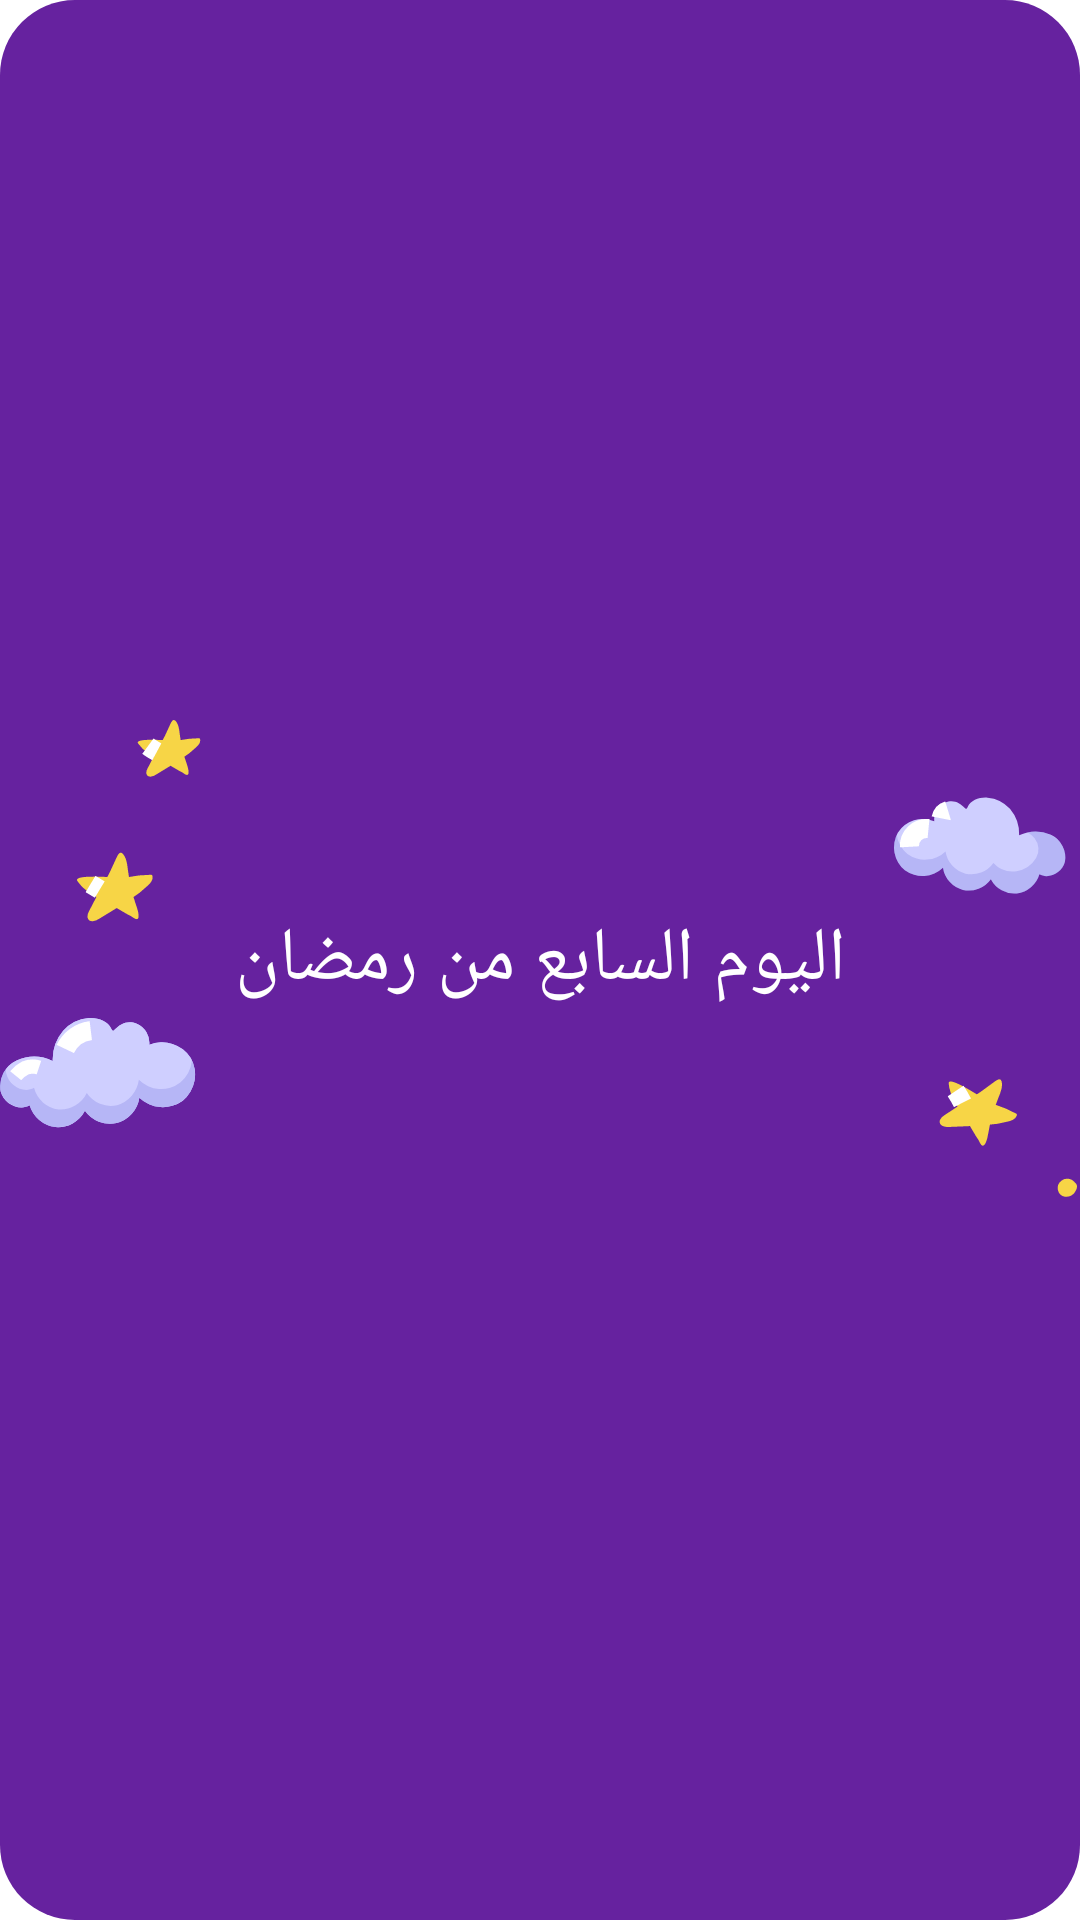

Write the Android layout XML for this screen, with the resource values it uses.
<!-- AndroidManifest.xml: application theme Theme.Ramadan -->
<!-- res/layout/day_item_layout.xml -->
<?xml version="1.0" encoding="utf-8"?>
<layout>

    <androidx.constraintlayout.widget.ConstraintLayout xmlns:android="http://schemas.android.com/apk/res/android"
        xmlns:app="http://schemas.android.com/apk/res-auto"
        android:id="@+id/dayRoot"
        android:layout_width="match_parent"
        android:layout_height="100dp"
        android:layout_marginHorizontal="16dp"
        android:layout_marginVertical="5dp"
        android:background="@drawable/day_indicator_selector"
        android:clickable="true">

        <androidx.appcompat.widget.AppCompatTextView
            android:id="@+id/day_tv"
            android:layout_width="match_parent"
            android:layout_height="wrap_content"
            android:layout_marginHorizontal="10dp"
            android:fontFamily="@font/almarai_regular"
            android:gravity="center"
            android:text="اليوم السابع من رمضان"
            android:textColor="@color/white"
            android:textSize="25sp"
            app:layout_constraintBottom_toBottomOf="parent"
            app:layout_constraintCircleRadius="25dp"
            app:layout_constraintTop_toTopOf="parent" />

        <ImageView
            android:layout_width="match_parent"
            android:layout_height="match_parent"
            android:src="@drawable/ic_stars" />

    </androidx.constraintlayout.widget.ConstraintLayout>

</layout>
<!-- resources referenced by this layout -->
<resources>
  <color name="white">#FFFFFFFF</color>
  <!-- drawable day_indicator_selector (drawable) -->
  <?xml version="1.0" encoding="utf-8"?>
  <selector xmlns:android="http://schemas.android.com/apk/res/android" >
  
      <item android:state_pressed="true">
          <shape android:shape="rectangle">
              <size android:height="50dp" android:width="100dp"/>
              <corners android:radius="25dp"/>
              <solid android:color="@color/purple_66229F"/>
              <stroke android:width="5dp" android:color="@color/yellow_f3d345"/>
          </shape>
      </item>
  
      <item>
          <shape android:shape="rectangle">
              <size android:height="50dp" android:width="100dp"/>
              <corners android:radius="25dp"/>
              <solid android:color="@color/purple_66229F"/>
          </shape>
      </item>
  
  </selector>
  <!-- drawable ic_stars: vector/xml drawable (drawable, 8431 chars, omitted) -->
  <style name="Theme.Ramadan" parent="Theme.MaterialComponents.DayNight.NoActionBar">
          
          <item name="colorPrimary">@color/purple_66229F</item>
          <item name="colorPrimaryVariant">@color/purple_66229F</item>
          <item name="colorOnPrimary">@color/purple_66229F</item>
          
          <item name="colorSecondary">@color/teal_200</item>
          <item name="colorSecondaryVariant">@color/teal_700</item>
          <item name="colorOnSecondary">@color/black</item>
          
          <item name="android:statusBarColor" tools:targetApi="l">@color/purple_66229F</item>
          
          <item name="bottomSheetDialogTheme">@style/AppBottomSheetDialogTheme</item>
      </style>
  <color name="purple_66229F">#66229F</color>
  <color name="yellow_f3d345">#f3d345</color>
  <color name="teal_200">#FF03DAC5</color>
  <color name="teal_700">#FF018786</color>
  <color name="black">#FF000000</color>
  <style name="AppBottomSheetDialogTheme" parent="Theme.Design.Light.BottomSheetDialog">
          <item name="bottomSheetStyle">@style/AppModalStyle</item>
      </style>
  <style name="AppModalStyle" parent="Widget.Design.BottomSheet.Modal">
          <item name="android:background">@drawable/bottom_sheet_bg</item>
      </style>
  <!-- drawable bottom_sheet_bg (drawable) -->
  <?xml version="1.0" encoding="utf-8"?>
  <shape xmlns:android="http://schemas.android.com/apk/res/android" android:shape="rectangle">
  
      <corners android:topLeftRadius="30dp" android:topRightRadius="30dp"/>
      <solid android:color="@color/purple_200"/>
  
  </shape>
  <color name="purple_200">#FFBB86FC</color>
</resources>
